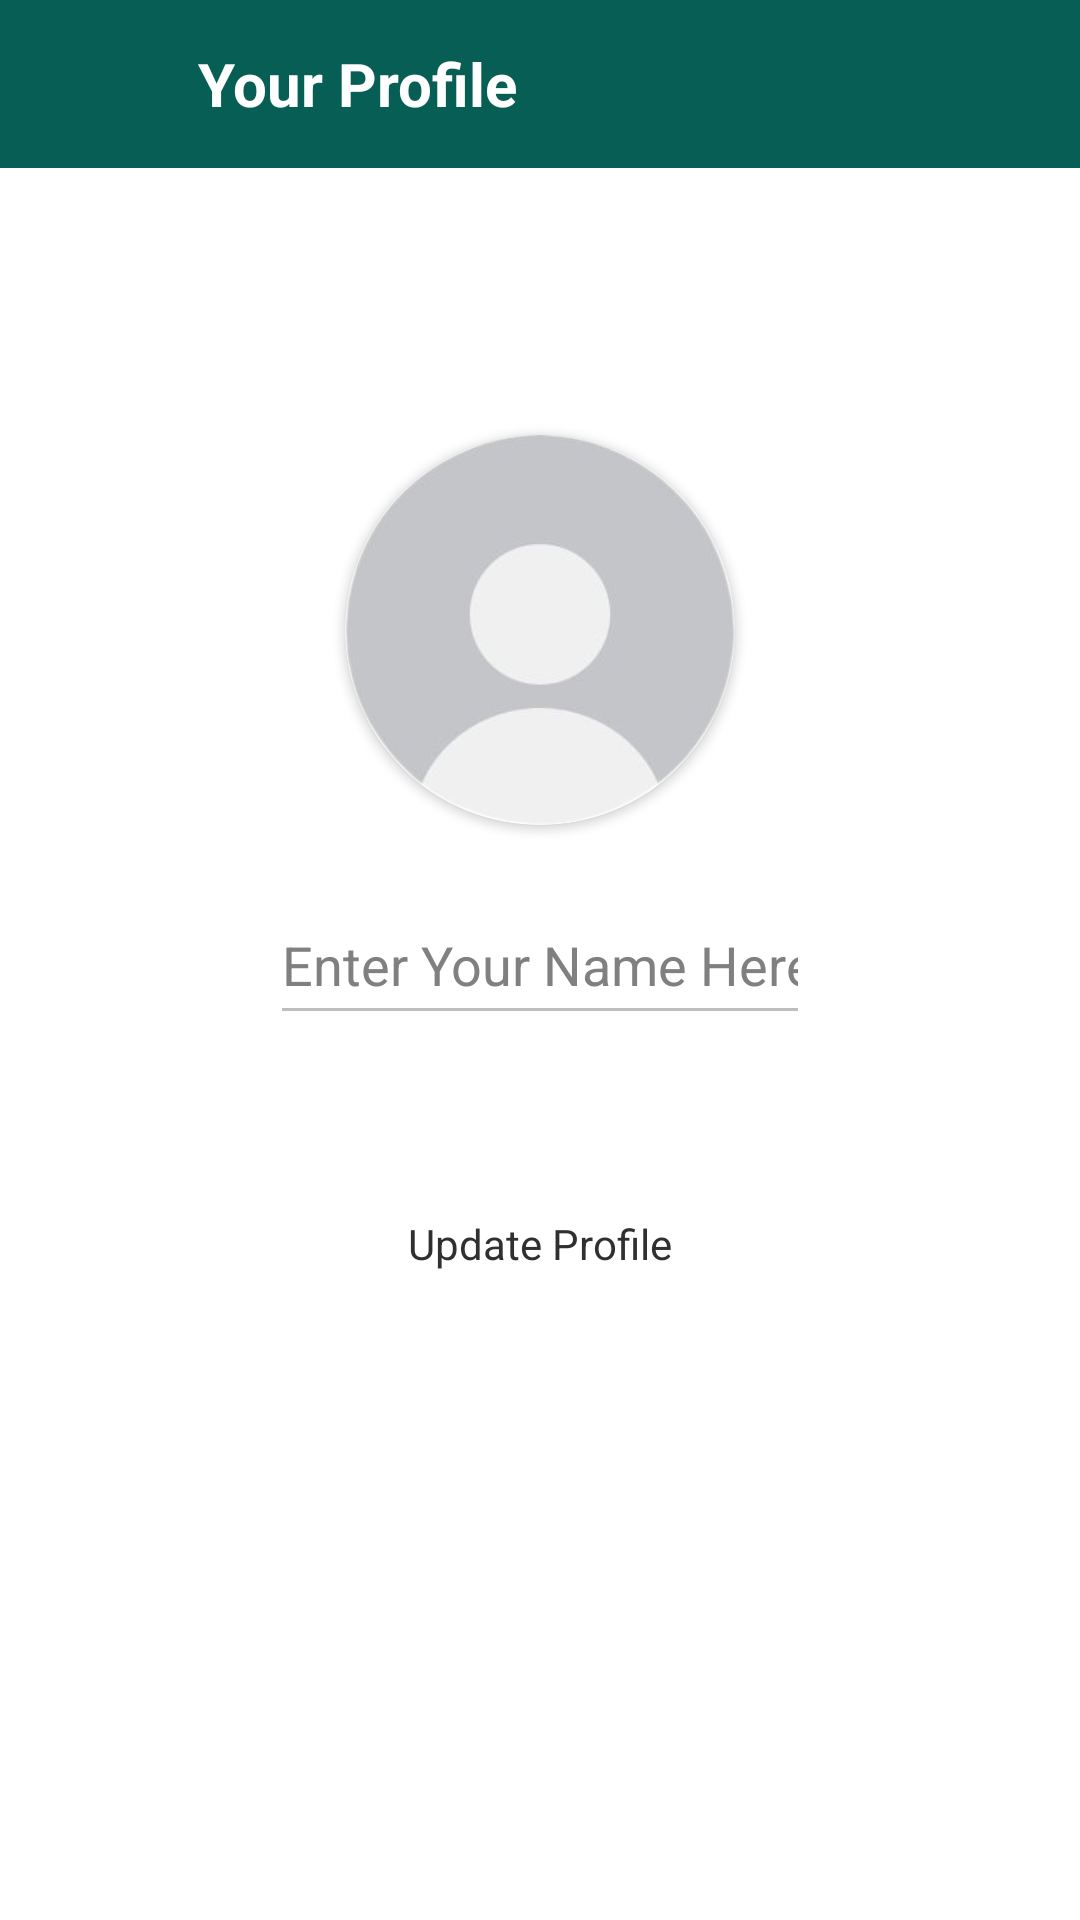

This screen was rendered from an Android layout file. Write that file and the resources it references.
<!-- AndroidManifest.xml: application theme Theme.Commutify -->
<!-- res/layout/activity_profile.xml -->
<?xml version="1.0" encoding="utf-8"?>
<RelativeLayout xmlns:android="http://schemas.android.com/apk/res/android"
    xmlns:app="http://schemas.android.com/apk/res-auto"
    xmlns:tools="http://schemas.android.com/tools"
    android:layout_width="match_parent"
    android:layout_height="match_parent"
    android:background="@color/white"
    tools:context=".ProfileActivity">

    <androidx.appcompat.widget.Toolbar
        android:layout_width="match_parent"
        android:layout_height="?attr/actionBarSize"
        android:layout_marginTop="0dp"
        android:background="#075e54"
        android:id="@+id/toolbarofviewprofile">

        <RelativeLayout
            android:layout_width="match_parent"
            android:layout_height="match_parent"
            android:gravity="center_vertical">

            <ImageButton
                android:layout_width="40dp"
                android:layout_height="40dp"
                android:id="@+id/backbuttonofviewprofile"
                android:background="@android:color/transparent"
                android:src="@drawable/ic_baseline_arrow_back_24"
                android:layout_centerVertical="true"
                app:tint="@color/white">
            </ImageButton>


            <TextView
                android:layout_width="wrap_content"
                android:layout_height="wrap_content"
                android:text="Your Profile"
                android:textSize="20sp"
                android:layout_toRightOf="@id/backbuttonofviewprofile"
                android:id="@+id/myapptext"
                android:layout_marginLeft="10dp"
                android:layout_centerVertical="true"
                android:textStyle="bold"
                android:textColor="@color/white">
            </TextView>


        </RelativeLayout>

    </androidx.appcompat.widget.Toolbar>

    <androidx.cardview.widget.CardView
        android:layout_width="130dp"
        android:layout_height="130dp"
        android:layout_above="@+id/viewusername"
        android:layout_marginBottom="20dp"
        android:layout_marginLeft="80dp"
        android:id="@+id/viewuserimage"
        android:layout_centerHorizontal="true"
        app:cardCornerRadius="130dp">

        <ImageView
            android:layout_width="match_parent"
            android:layout_height="match_parent"
            android:src="@drawable/defaultprofile"
            android:id="@+id/viewuserimageinimageview"
            android:scaleType="centerCrop">
        </ImageView>

    </androidx.cardview.widget.CardView>

    <ImageView
        android:layout_width="50dp"
        android:layout_height="50dp"
        android:id="@+id/logoofviewprofile"
        android:src="@drawable/ic_baseline_person_24"
        android:layout_alignLeft="@id/viewusername"
        android:layout_marginLeft="-60dp"
        app:tint="#716e6e"
        android:layout_centerInParent="true">
    </ImageView>

    <EditText
        android:layout_width="match_parent"
        android:layout_height="50dp"
        android:inputType="textCapWords"
        android:hint="Enter Your Name Here"
        android:layout_centerHorizontal="true"
        android:textColorHint="#808080"
        android:textColor="@color/black"
        android:layout_centerInParent="true"
        android:id="@+id/viewusername"
        android:clickable="false"
        android:enabled="false"
        android:layout_marginLeft="90dp"
        android:layout_marginRight="90dp">
    </EditText>

    <TextView
        android:layout_width="wrap_content"
        android:layout_height="wrap_content"
        android:text="Update Profile"
        android:layout_centerInParent="true"
        android:layout_below="@id/viewusername"
        android:layout_marginTop="50dp"
        android:paddingLeft="20dp"
        android:paddingRight="20dp"
        android:paddingBottom="10dp"
        android:paddingTop="10dp"
        android:id="@+id/movetoupdateprofile"
        android:textColor="#303030">
    </TextView>




</RelativeLayout>
<!-- resources referenced by this layout -->
<resources>
  <!-- drawable defaultprofile: png bitmap (drawable-v24, 25313 bytes) -->
  <style name="Theme.Commutify" parent="Theme.MaterialComponents.DayNight.NoActionBar">
          
          <item name="colorPrimary">@color/purple_500</item>
          <item name="colorPrimaryVariant">@color/purple_700</item>
          <item name="colorOnPrimary">@color/white</item>
          
          <item name="colorSecondary">@color/teal_200</item>
          <item name="colorSecondaryVariant">@color/teal_700</item>
          <item name="colorOnSecondary">@color/black</item>
          
          <item name="android:statusBarColor" tools:targetApi="l">?attr/colorPrimaryVariant</item>
          
      </style>
  <!-- not gathered from this repository: default colours our renderer supplied (Android Studio template values) -->
  <color name="purple_500">#FF6200EE</color>
  <color name="purple_700">#FF3700B3</color>
  <color name="teal_200">#FF03DAC5</color>
  <color name="teal_700">#FF018786</color>
  <color name="black">#FF000000</color>
  <color name="white">#FFFFFFFF</color>
</resources>
